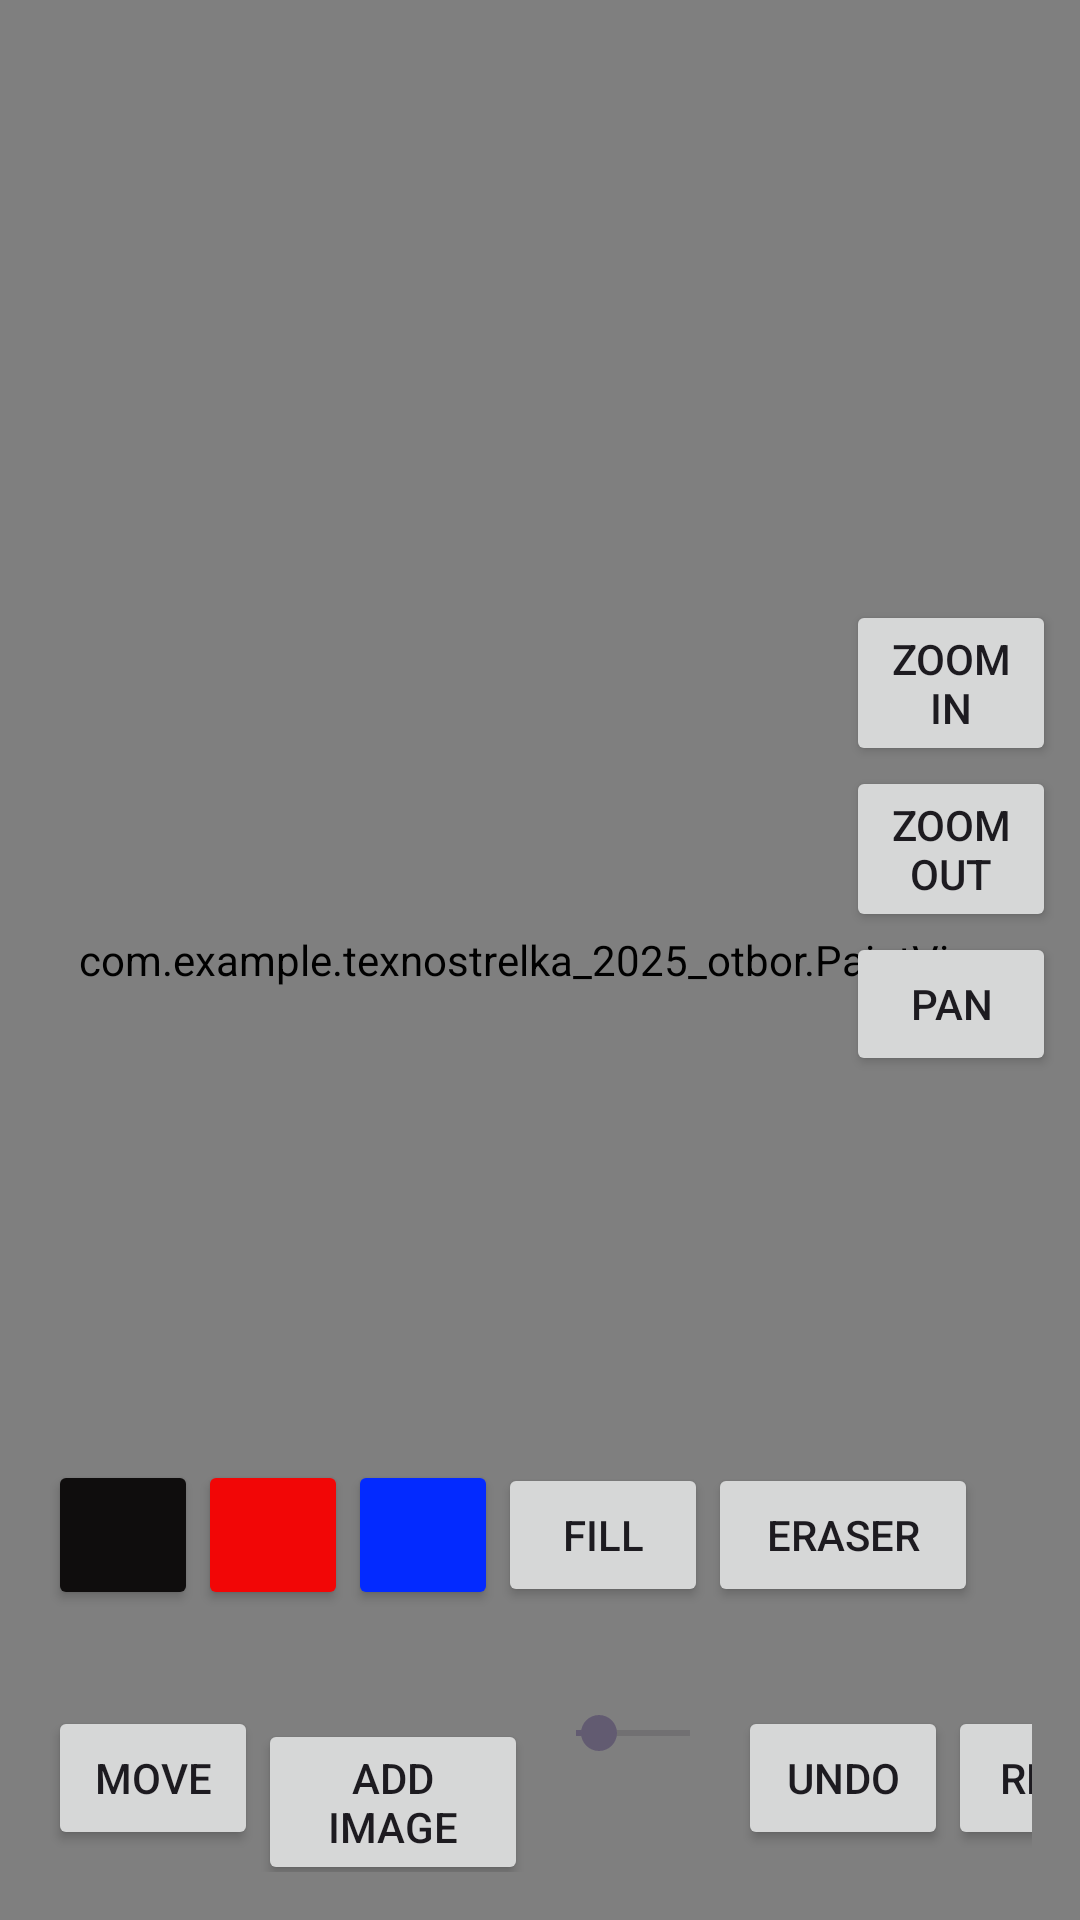

Produce the Android XML layout that renders to this screen, including the resource entries it uses.
<!-- AndroidManifest.xml: application theme Theme.Texnostrelka2025otbor -->
<!-- res/layout/activity_add.xml -->
<?xml version="1.0" encoding="utf-8"?>
<RelativeLayout xmlns:android="http://schemas.android.com/apk/res/android"
    android:layout_width="match_parent"
    android:layout_height="match_parent">

    <com.example.texnostrelka_2025_otbor.PaintView
        android:id="@+id/paintView"
        android:layout_width="match_parent"
        android:layout_height="match_parent"
        android:background="@android:color/white" />

    <LinearLayout
        android:layout_width="wrap_content"
        android:layout_height="wrap_content"
        android:layout_above="@+id/a"
        android:layout_marginBottom="0dp"
        android:orientation="horizontal"
        android:padding="16dp">

        <Button
            android:id="@+id/colorBlack"
            android:layout_width="50dp"
            android:layout_height="50dp"
            android:backgroundTint="#0F0D0D" />

        <Button
            android:id="@+id/colorRed"
            android:layout_width="50dp"
            android:layout_height="50dp"
            android:backgroundTint="#F20606" />

        <Button
            android:id="@+id/colorBlue"
            android:layout_width="50dp"
            android:layout_height="50dp"
            android:backgroundTint="#032AFF" />

        <Button
            android:id="@+id/fillButton"
            android:layout_width="70dp"
            android:layout_height="wrap_content"
            android:text="Fill" />

        <Button
            android:id="@+id/eraserButton"
            android:layout_width="90dp"
            android:layout_height="wrap_content"
            android:text="Eraser" />


    </LinearLayout>

    <LinearLayout
        android:id="@+id/a"
        android:layout_width="match_parent"
        android:layout_height="wrap_content"
        android:layout_alignParentBottom="true"
        android:orientation="horizontal"
        android:padding="16dp">
        <Button
            android:id="@+id/moveImageButton"
            android:layout_width="70dp"
            android:layout_height="wrap_content"
            android:text="Move"/>
        <Button
            android:id="@+id/addImageButton"
            android:layout_width="90dp"
            android:layout_height="wrap_content"
            android:text="Add Image"/>
        <SeekBar
            android:id="@+id/strokeWidthSeekBar"
            android:layout_width="70dp"
            android:layout_height="wrap_content"
            android:max="50"
            android:progress="10" />
        <Button
            android:id="@+id/undoButton"
            android:layout_width="70dp"
            android:layout_height="wrap_content"
            android:text="Undo" />

        <Button
            android:id="@+id/redoButton"
            android:layout_width="70dp"
            android:layout_height="wrap_content"
            android:text="Redo" />
    </LinearLayout>

    <LinearLayout
        android:layout_width="wrap_content"
        android:layout_height="wrap_content"
        android:layout_alignParentTop="true"
        android:layout_alignParentEnd="true"
        android:layout_alignParentBottom="true"
        android:layout_marginTop="200dp"
        android:layout_marginEnd="8dp"
        android:orientation="vertical">

        <Button
            android:id="@+id/zoomInButton"
            android:layout_width="70dp"
            android:layout_height="wrap_content"
            android:text="Zoom In" />

        <Button
            android:id="@+id/zoomOutButton"
            android:layout_width="70dp"
            android:layout_height="wrap_content"
            android:text="Zoom Out" />
        <Button
            android:id="@+id/panButton"
            android:layout_width="70dp"
            android:layout_height="wrap_content"
            android:text="Pan" />
    </LinearLayout>
</RelativeLayout>
<!-- resources referenced by this layout -->
<resources>
  <style name="Theme.Texnostrelka2025otbor" parent="Theme.Material3.DayNight.NoActionBar">
          <item name="colorPrimary">@color/primary_500</item>
          <item name="colorPrimaryContainer">@color/primary_200</item>
          <item name="colorOnPrimary">@color/white</item>
          <item name="colorOnPrimaryContainer">@color/primary_900</item>
          <item name="colorSurface">@color/surface</item>
          <item name="colorOnSurface">@color/on_surface</item>
          <item name="colorSurfaceVariant">@color/surface_variant</item>
          <item name="colorOnSurfaceVariant">@color/on_surface_variant</item>
          <item name="colorSurfaceContainer">@color/surface_container</item>
          <item name="colorSurfaceContainerHigh">@color/surface_container_high</item>
          <item name="colorError">@color/error</item>
          <item name="colorErrorContainer">@color/error_container</item>
          <item name="colorOnError">@color/white</item>
          <item name="colorOnErrorContainer">@color/error_dark</item>
          <item name="colorOutline">@color/outline</item>
          <item name="colorOutlineVariant">@color/outline_variant</item>
          <item name="cardStrokeColor">@color/card_stroke</item>
          <item name="cardViewStyle">@style/CardViewStyle</item>
          <item name="android:statusBarColor">?attr/colorSurface</item>
          <item name="android:navigationBarColor">?attr/colorSurface</item>
          <item name="android:windowLightStatusBar">true</item>
          <item name="android:windowLightNavigationBar" tools:targetApi="o_mr1">true</item>
          <item name="shapeAppearanceSmallComponent">@style/ShapeAppearance.Material3.SmallComponent</item>
          <item name="shapeAppearanceMediumComponent">@style/ShapeAppearance.Material3.MediumComponent</item>
      </style>
  <color name="primary_500">#2979FF</color>
  <color name="primary_200">#AEC8FF</color>
  <color name="white">#FFFFFFFF</color>
  <color name="primary_900">#00308C</color>
  <color name="surface">#FFFFFFFF</color>
  <color name="on_surface">#FF1A1A1A</color>
  <color name="surface_variant">#F5F5F6</color>
  <color name="on_surface_variant">#FF444746</color>
  <color name="surface_container">#FFEEEEEF</color>
  <color name="surface_container_high">#FFE8E8E9</color>
  <color name="error">#FFB3261E</color>
  <color name="error_container">#FFF9DEDC</color>
  <color name="error_dark">#FF8C1D18</color>
  <color name="outline">#FF79747E</color>
  <color name="outline_variant">#FFC4C7C5</color>
  <color name="card_stroke">#FFE0E0E0</color>
  <style name="CardViewStyle" parent="Widget.MaterialComponents.CardView">
          <item name="strokeWidth">1dp</item>
          <item name="cardBackgroundColor">?attr/colorSurfaceVariant</item>
          <item name="cardElevation">2dp</item>
          <item name="shapeAppearance">@style/ShapeAppearance.MaterialComponents.SmallComponent</item>
      </style>
</resources>
